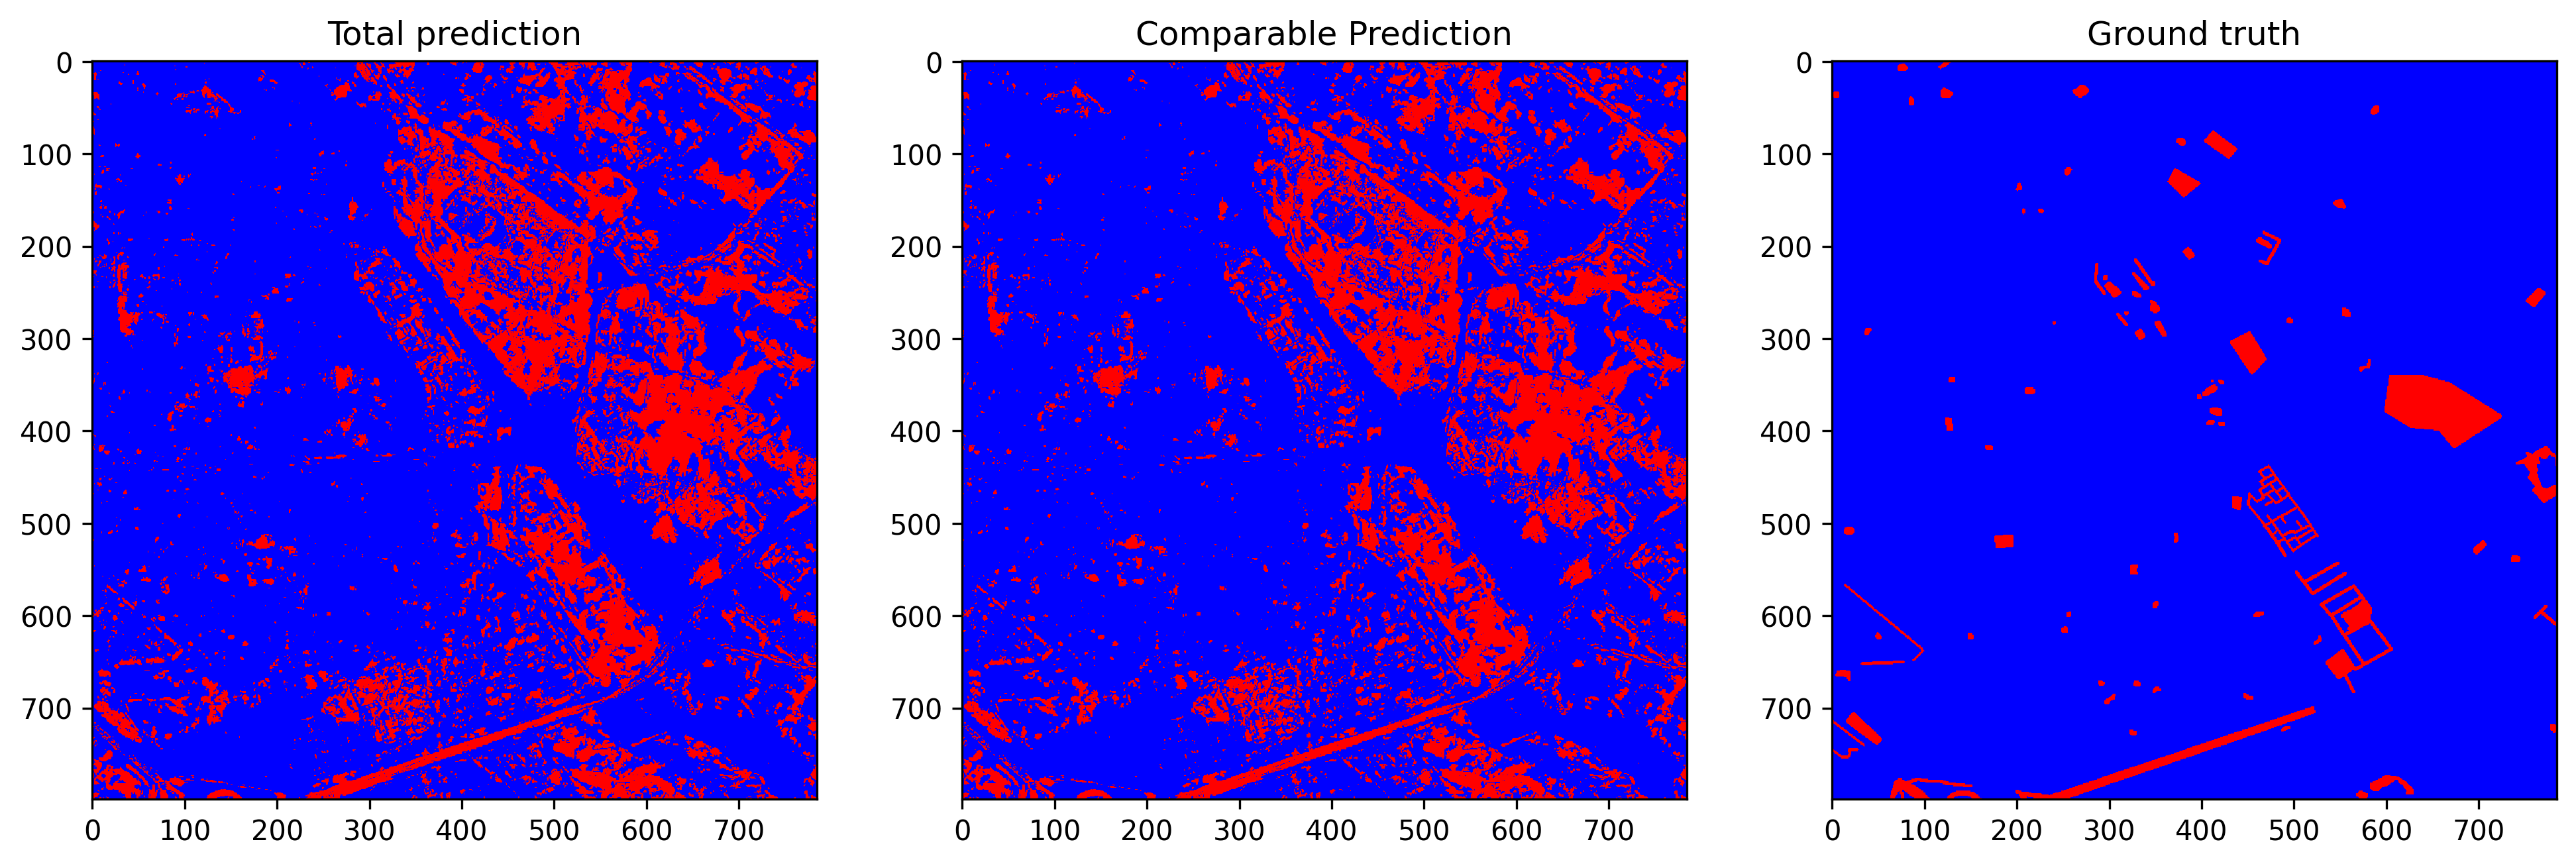

Data behind this chart, as committed beside it:
total_examples, threshold, overall_accuracy, false_positives_num, false_negatives_num, true_negatives_num, true_positives_num, prediction_time, overall_accuracy_correction, false_positives_num_correction, false_negatives_num_correction, true_negatives_num_correction, true_positives_num_correction, correction_time, pseudo_qty, real_qty, extraction_time, ft_epochs, ft_time, ft_loss, ft_val_loss, ft_val_acc, pseudo_acc, pseudo_acc_corrected
627215, 0.1408, 0.8151, 110319, 5633, 493304, 17959, 11.06, 0.8384, 95980, 5351, 507643, 18241, 5.573, no pseudo labels, r=4, 12.38, 55, 115.2, 0.03543, 0.03444, 0.9174, 0.6836, 0.6981
